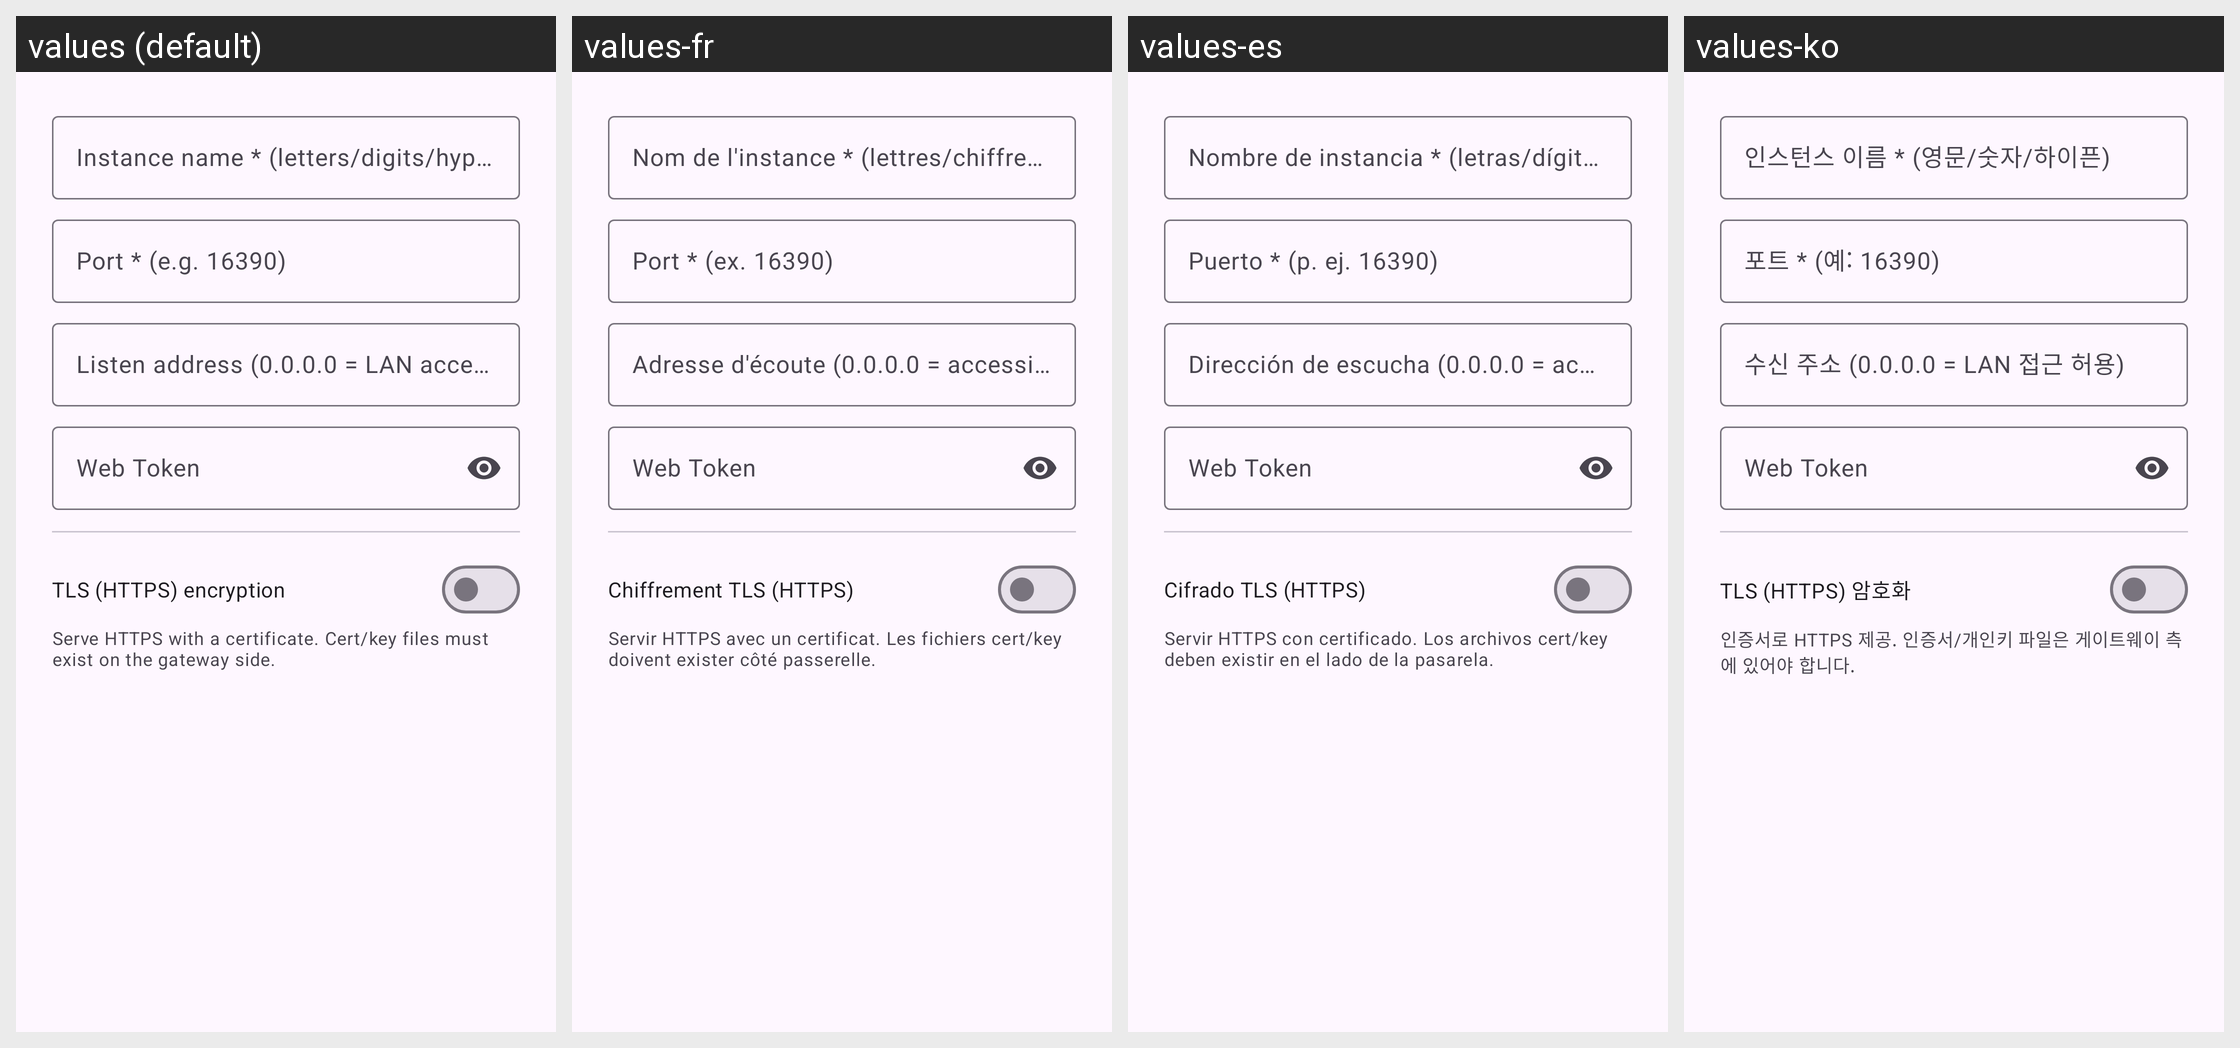

Locale-by-locale string values for the Android screen shown in this grid:
Android screen res/layout/dialog_instance.xml rendered under 4 locales, left to right: values (default), values-fr, values-es, values-ko. Device: Nexus 5 (rendered at 1080×1920; each locale shown at half size, 540×960, under a caption strip naming it); theme Theme.AIGateway.
Other locales in the repository, not shown: values-eo, values-ja, values-ru, values-zh-rCN, values-zh-rTW.
Strings drawn on this screen, with the default value and each locale's value (text and hints the layout hard-codes, and strings that could not be matched under every locale, appear in the picture but are not listed):

pt_inst_name
  values: Instance name * (letters/digits/hyphen)
  values-fr: Nom de l'instance * (lettres/chiffres/tiret)
  values-es: Nombre de instancia * (letras/dígitos/guion)
  values-ko: 인스턴스 이름 * (영문/숫자/하이픈)

pt_inst_port
  values: Port * (e.g. 16390)
  values-fr: Port * (ex. 16390)
  values-es: Puerto * (p. ej. 16390)
  values-ko: 포트 * (예: 16390)

pt_inst_host
  values: Listen address (0.0.0.0 = LAN accessible)
  values-fr: Adresse d'écoute (0.0.0.0 = accessible depuis le LAN)
  values-es: Dirección de escucha (0.0.0.0 = accesible por LAN)
  values-ko: 수신 주소 (0.0.0.0 = LAN 접근 허용)

admin_web_token
  values: Web Token
  values-fr: Web Token  [not translated; the default value is used]
  values-es: Web Token  [not translated; the default value is used]
  values-ko: Web Token  [not translated; the default value is used]

pt_tls_enable
  values: TLS (HTTPS) encryption
  values-fr: Chiffrement TLS (HTTPS)
  values-es: Cifrado TLS (HTTPS)
  values-ko: TLS (HTTPS) 암호화

pt_tls_desc
  values: Serve HTTPS with a certificate. Cert/key files must exist on the gateway side.
  values-fr: Servir HTTPS avec un certificat. Les fichiers cert/key doivent exister côté passerelle.
  values-es: Servir HTTPS con certificado. Los archivos cert/key deben existir en el lado de la pasarela.
  values-ko: 인증서로 HTTPS 제공. 인증서/개인키 파일은 게이트웨이 측에 있어야 합니다.
